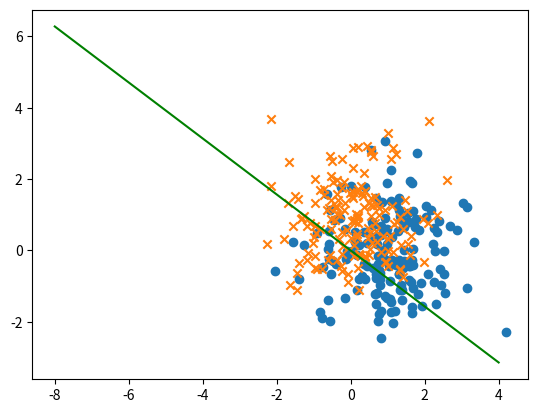

This figure's Python source:
#使用PLA算法与Pocket算法进行分类
import numpy as np
import matplotlib.pyplot as plt
import random
import time

def PLA():
    W=np.zeros(2)
    b=0
    count=0
    judge=True
    while True:
        count=count+1
        judge=True
        for i in range(len(dataset)):
            X=np.array(dataset[i][:-1])
            Y=np.dot(W,X)+b
            if(np.sign(Y)==np.sign(dataset[i][-1])):
                continue
            else:
                judge=False
                W = W + (dataset[i][-1]) * X
                b = b + dataset[i][-1]
                
        if(judge==True):
            break
        
    print("W:",W)
    print("b:",b)
    print("count",count)
    
    return W,b
    

def Pocket():
    W = np.ones(2)
    b = 0
    best_W=W
    best_b=b
    count=0
    nummin=1000
    while True:
        count=count+1
        judge=True
        error=[]
        for i in range(len(dataset)):
            X=np.array(dataset[i][:-1])
            Y=np.dot(W,X)+b
            if(np.sign(Y)==np.sign(dataset[i][-1])):
                continue
            else:
                judge=False
                error.append(dataset[i])
                
        if(judge==False):
            j = random.randint(0,len(error)-1)
            W = W + (error[j][-1]) * np.array(error[j][:-1])
            b = b + error[j][-1]
            num=num_fault(W,b,dataset)
            if(num<nummin):
                nummin=num
                best_W=W
                best_b=b
                
        if(judge==True or count==100):
            break
    
    print("W:",best_W)
    print("b:",best_b)
    
    return W,b
    
def num_fault(W,b,dataset):
    count=0
    for i in range(len(dataset)):
        X=np.array(dataset[i][:-1])
        Y=np.dot(W,X)+b
        if(np.sign(Y)!=np.sign(dataset[i][-1])):
            count=count+1

            
    return count

def DATA():
    data11=[]
    data22=[]
    mean1 = [1,0]
    cov1 = [[1,0],[0,1]]
    data1 = np.random.multivariate_normal(mean1,cov1,200)
    for data in data1: 
        data11.append(np.append(data,[1]))
    #print(data1)
    mean2 = [0,1]
    cov2 = [[1,0],[0,1]]
    data2 = np.random.multivariate_normal(mean2,cov2,200)
    for data in data2: 
        data22.append(np.append(data,[-1]))

    data3=np.concatenate((data11, data22))
    print("生成数据集:",data3)
    return data3
    
    

#生成数据集并测试
dataset = DATA()
ratio = 0.8
split = int(ratio * len(dataset))
np.random.seed(0)
dataset = np.random.permutation(dataset)
dataset_test = dataset[split:, :]
dataset = dataset[:split, :]

x1=[]
y1=[]
x2=[]
y2=[]

#绘制数据散点图
for i in range(len(dataset)):
    if(dataset[i][-1]==1):
        x1.append(dataset[i][0])
        y1.append(dataset[i][1])
    else:
        x2.append(dataset[i][0])
        y2.append(dataset[i][1])

plt.scatter(x1,y1,marker='o')
plt.scatter(x2,y2,marker='x')


starttime = time.time()
#分类
W,b=Pocket()
endtime = time.time()
dtime = endtime - starttime

#输出耗时
print(dtime,"s")

plt.plot([-8,4],[(8*W[0]-b)/W[1],((-4)*W[0]-b)/W[1]],'g')#画直线
#计算并输出分类准确率
accurate1=(len(dataset)-num_fault(W,b,dataset))/len(dataset)
accurate2=(len(dataset_test)-num_fault(W,b,dataset_test))/len(dataset_test)
print("训练集分类准确率:",accurate1)
print("测试集分类准确率:",accurate2)
plt.show()



    
    
    
            
                

            
                
            
            
                
